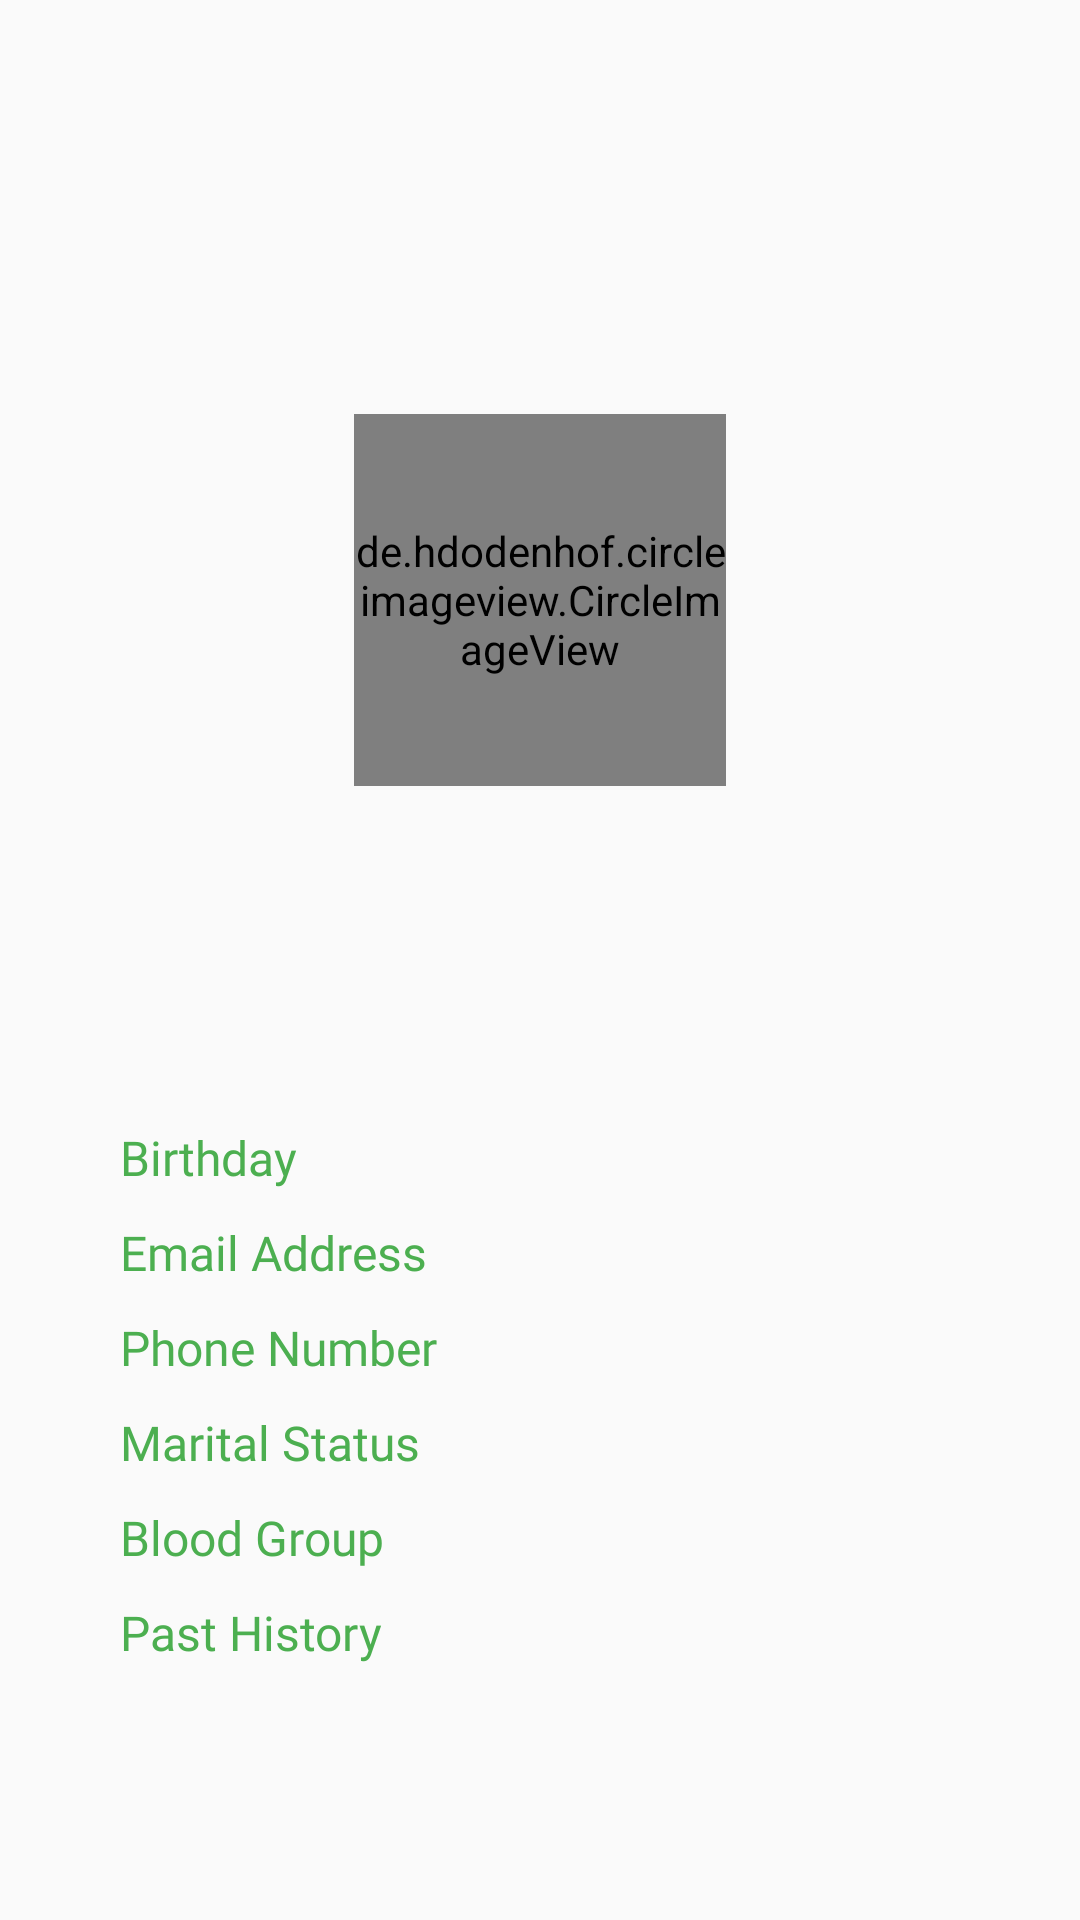

Reconstruct the res/layout file that produces this screen, plus the resources it refers to.
<!-- AndroidManifest.xml: application theme AppTheme -->
<!-- res/layout/activity_patient_profile_informations.xml -->
<?xml version="1.0" encoding="utf-8"?>
<FrameLayout xmlns:android="http://schemas.android.com/apk/res/android"
    xmlns:app="http://schemas.android.com/apk/res-auto"
    xmlns:tools="http://schemas.android.com/tools"
    android:layout_width="match_parent"
    android:layout_height="match_parent"
    android:orientation="vertical"
    tools:context=".PatientProfileInformations">



    <ImageView
        android:id="@+id/editProfile"
        android:layout_width="35dp"
        android:layout_height="34dp"
        android:layout_gravity="right"
        android:layout_marginRight="5dp"
        android:layout_marginTop="30dp"
        android:background="@drawable/ic_edit_1"
        android:onClick="editProfile"/>

    <de.hdodenhof.circleimageview.CircleImageView
        android:id="@+id/profile_image"
        android:layout_width="124dp"
        android:layout_height="124dp"
        android:layout_gravity="center"
        android:layout_marginBottom="120dp"
        app:civ_border_color="@color/colorPrimary"
        app:civ_border_width="2dp" />

    <LinearLayout
        android:layout_width="match_parent"
        android:layout_height="wrap_content"
        android:orientation="vertical"
        android:layout_gravity="center"
        android:gravity="center"
        >

        <TextView
            android:id="@+id/fullName"
            android:layout_width="wrap_content"
            android:layout_height="wrap_content"
            android:layout_marginBottom="10dp"
            android:fontFamily="@font/montserrat_bold"
            android:textSize="28sp" />

        <TextView
            android:id="@+id/cin"
            android:layout_width="wrap_content"
            android:layout_height="wrap_content"
            android:layout_marginBottom="10dp"
            android:fontFamily="@font/nunito_sans_bold"
            android:textSize="20sp" />

    </LinearLayout>

    <LinearLayout
        android:layout_width="wrap_content"
        android:layout_height="wrap_content"
        android:orientation="vertical"
        android:layout_marginTop="150dp"
        android:layout_gravity="center|center_horizontal">
        <LinearLayout
            android:layout_width="300dp"
            android:layout_height="wrap_content"
            android:layout_gravity="center"
            android:orientation="horizontal"
            android:layout_marginBottom="10dp">

            <ImageView
                android:id="@+id/birthDateView"
                android:layout_width="wrap_content"
                android:layout_height="wrap_content"
                android:layout_marginRight="10dp"
                app:srcCompat="@drawable/ic_cake" />

            <TextView
                android:id="@+id/birthDate"
                android:textColor="@color/colorPrimaryDark"
                android:text="Birthday"
                android:layout_width="wrap_content"
                android:layout_height="wrap_content"
                android:fontFamily="@font/josefin"
                android:textSize="16sp" />
        </LinearLayout>

        <LinearLayout
            android:layout_width="300dp"
            android:layout_height="wrap_content"
            android:layout_gravity="center"
            android:layout_marginBottom="10dp"
            android:orientation="horizontal">

            <ImageView
                android:id="@+id/messageView"
                android:layout_width="wrap_content"
                android:layout_height="wrap_content"
                android:layout_marginRight="10dp"
                app:srcCompat="@drawable/ic_email" />

            <TextView
                android:id="@+id/email"
                android:textColor="@color/colorPrimaryDark"
                android:text="Email Address"
                android:layout_width="wrap_content"
                android:layout_height="wrap_content"
                android:fontFamily="@font/josefin"
                android:textSize="16sp" />
        </LinearLayout>

        <LinearLayout
            android:layout_width="300dp"
            android:layout_height="wrap_content"
            android:layout_gravity="center"
            android:orientation="horizontal"
            android:layout_marginBottom="10dp">

            <ImageView
                android:id="@+id/phoneView"
                android:layout_width="wrap_content"
                android:layout_height="wrap_content"
                android:layout_marginRight="10dp"
                app:srcCompat="@drawable/ic_local_phone" />

            <TextView
                android:id="@+id/phoneNumber"
                android:textColor="@color/colorPrimaryDark"
                android:text="Phone Number"
                android:layout_width="wrap_content"
                android:layout_height="wrap_content"
                android:fontFamily="@font/josefin"
                android:textSize="16sp" />
        </LinearLayout>

        <LinearLayout
            android:layout_width="300dp"
            android:layout_height="wrap_content"
            android:layout_gravity="center"
            android:layout_marginBottom="10dp"
            android:orientation="horizontal">

            <ImageView
                android:id="@+id/statusView"
                android:layout_width="wrap_content"
                android:layout_height="wrap_content"
                android:layout_marginRight="10dp"
                app:srcCompat="@drawable/ic_people" />

            <TextView
                android:id="@+id/maritalStatus"
                android:textColor="@color/colorPrimaryDark"
                android:text="Marital Status"
                android:layout_width="wrap_content"
                android:layout_height="wrap_content"
                android:fontFamily="@font/josefin"
                android:textSize="16sp" />
        </LinearLayout>
        <LinearLayout
            android:layout_width="300dp"
            android:layout_height="wrap_content"
            android:layout_gravity="center"
            android:layout_marginBottom="10dp"
            android:orientation="horizontal">

            <ImageView
                android:id="@+id/plusview"
                android:layout_width="wrap_content"
                android:layout_height="wrap_content"
                android:layout_marginRight="10dp"
                app:srcCompat="@drawable/ic_baseline_local_hospital_24" />

            <TextView
                android:id="@+id/blood_group"
                android:textColor="@color/colorPrimaryDark"
                android:text="Blood Group"
                android:layout_width="wrap_content"
                android:layout_height="wrap_content"
                android:fontFamily="@font/josefin"
                android:textSize="16sp" />
        </LinearLayout>
        <LinearLayout
            android:layout_width="300dp"
            android:layout_height="wrap_content"
            android:layout_gravity="center"
            android:layout_marginBottom="10dp"
            android:orientation="horizontal">

            <ImageView
                android:id="@+id/historyview"
                android:layout_width="wrap_content"
                android:layout_height="wrap_content"
                android:layout_marginRight="10dp"
                app:srcCompat="@drawable/ic_baseline_history_24" />

            <TextView
                android:id="@+id/past_history"
                android:textColor="@color/colorPrimaryDark"
                android:text="Past History"
                android:layout_width="wrap_content"
                android:layout_height="wrap_content"
                android:fontFamily="@font/josefin"
                android:textSize="16sp" />
        </LinearLayout>

    </LinearLayout>


</FrameLayout>
<!-- resources referenced by this layout -->
<resources>
  <color name="colorPrimary">#8BC34A</color>
  <color name="colorPrimaryDark">#4CAF50</color>
  <!-- drawable ic_baseline_history_24 (drawable) -->
  <vector android:height="24dp" android:tint="@color/colorPrimary"
      android:viewportHeight="24" android:viewportWidth="24"
      android:width="24dp" xmlns:android="http://schemas.android.com/apk/res/android">
      <path android:fillColor="@android:color/white" android:pathData="M13,3c-4.97,0 -9,4.03 -9,9L1,12l3.89,3.89 0.07,0.14L9,12L6,12c0,-3.87 3.13,-7 7,-7s7,3.13 7,7 -3.13,7 -7,7c-1.93,0 -3.68,-0.79 -4.94,-2.06l-1.42,1.42C8.27,19.99 10.51,21 13,21c4.97,0 9,-4.03 9,-9s-4.03,-9 -9,-9zM12,8v5l4.28,2.54 0.72,-1.21 -3.5,-2.08L13.5,8L12,8z"/>
  </vector>
  <!-- drawable ic_cake (drawable) -->
  <vector android:height="24dp" android:tint="@color/colorPrimary"
      android:viewportHeight="24.0" android:viewportWidth="24.0"
      android:width="24dp" xmlns:android="http://schemas.android.com/apk/res/android">
      <path android:fillColor="#FF000000" android:pathData="M12,6c1.11,0 2,-0.9 2,-2 0,-0.38 -0.1,-0.73 -0.29,-1.03L12,0l-1.71,2.97c-0.19,0.3 -0.29,0.65 -0.29,1.03 0,1.1 0.9,2 2,2zM16.6,15.99l-1.07,-1.07 -1.08,1.07c-1.3,1.3 -3.58,1.31 -4.89,0l-1.07,-1.07 -1.09,1.07C6.75,16.64 5.88,17 4.96,17c-0.73,0 -1.4,-0.23 -1.96,-0.61L3,21c0,0.55 0.45,1 1,1h16c0.55,0 1,-0.45 1,-1v-4.61c-0.56,0.38 -1.23,0.61 -1.96,0.61 -0.92,0 -1.79,-0.36 -2.44,-1.01zM18,9h-5L13,7h-2v2L6,9c-1.66,0 -3,1.34 -3,3v1.54c0,1.08 0.88,1.96 1.96,1.96 0.52,0 1.02,-0.2 1.38,-0.57l2.14,-2.13 2.13,2.13c0.74,0.74 2.03,0.74 2.77,0l2.14,-2.13 2.13,2.13c0.37,0.37 0.86,0.57 1.38,0.57 1.08,0 1.96,-0.88 1.96,-1.96L20.99,12C21,10.34 19.66,9 18,9z"/>
  </vector>
  <style name="AppTheme" parent="Theme.AppCompat.Light.DarkActionBar">
          
          <item name="colorPrimary">@color/colorPrimary</item>
          <item name="colorPrimaryDark">@color/colorPrimaryDark</item>
          <item name="colorAccent">@color/colorAccent</item>
          <item name="android:windowTranslucentStatus">true</item>
          <item name="fontFamily">@font/josefin</item>
      </style>
  <color name="colorAccent">#528E0D</color>
</resources>
